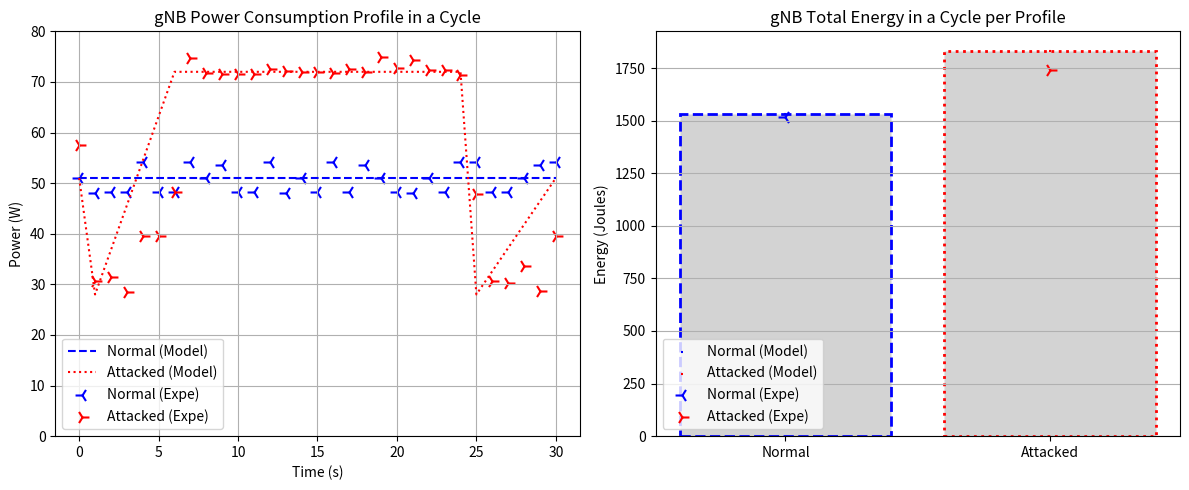

The script that saved this image:
import numpy as np
import matplotlib.pyplot as plt

# Simulation Parameters
trans_down = 1
trans_up = 6
stay_active = 17
total_cycle = trans_down*2 + trans_up*2 + stay_active
p_idle = 28
p_sleep = 51
p_active = 72

# Time resolution
dt = 1

# First profile: constant 50.8W for total_cycle seconds
t1 = np.arange(0, total_cycle, dt)
p1 = np.full_like(t1, p_sleep)

# Second profile
# Segment 1: transition down 1s from 50.8 to 30
t2_1 = np.arange(0, trans_down, dt)
p2_1 = np.linspace(p_sleep, p_idle, len(t2_1))

# Segment 2: transition up 6s from 30 to 72
t2_2 = np.arange(0, trans_up, dt)
p2_2 = np.linspace(p_idle, p_active, len(t2_2))

# Segment 3: constant 72W for 17s
t2_3 = np.arange(0, stay_active, dt)
p2_3 = np.full_like(t2_3, p_active)

# Segment 4: transition down 1s from 72 to 30
t2_4 = np.arange(0, trans_down, dt)
p2_4 = np.linspace(p_active, p_idle, len(t2_4))

# Segment 5: transition up 6s from 30 to 50.8
t2_5 = np.arange(0, trans_up, dt)
p2_5 = np.linspace(p_idle, p_sleep, len(t2_5))

# Combine second profile
p2 = np.concatenate([p2_1, p2_2, p2_3, p2_4, p2_5])
t2 = np.arange(0, len(p2)*dt, dt)

# Mock experiment data with slight randomness, typed directly
data1 = [
    51, 48.1, 48.2, 48.2, 54.1, 48.2, 48.2, 54.2, 51, 53.5,  
    48.2, 48.2, 54.2, 48.1, 51.1, 48.2, 54.1, 48.2, 53.5, 51,  
    48.2, 48.1, 51, 48.2, 54.2, 54.2, 48.2, 48.2, 51.1, 53.5,  
    54.2
]
# Repeat to match length
#data1 = np.array(data1 * int(len(t1)/len(data1)))

data2 = [
    57.6,
    30.7, 31.5, 28.4, 39.5, 39.5, 48.3, 74.8,
	71.8, 71.6, 71.6, 71.6, 72.6, 72.1, 72, 71.9, 71.8, 72.6, 71.9, 75, 72.7, 74.4, 72.3, 72.3, 71.3,
	47.8,
	30.7, 30.3, 33.7, 28.6, 39.5
]
#data2 = np.array(data2 * int(len(t2)/len(data2)))

# Energy calculation
energy1 = np.trapz(p1, t1)
energy2 = np.trapz(p2, t2)
energy1_exp = np.trapz(data1, t1[:len(data1)])
energy2_exp = np.trapz(data2, t2[:len(data2)])

# Plot
fig, axs = plt.subplots(1, 2, figsize=(12, 5))

# Left plot: simulation lines and experiment dots
axs[0].plot(t1, p1, label="Normal (Model)", color='blue', linestyle='dashed')
axs[0].plot(t2, p2, label="Attacked (Model)", color='red', linestyle='dotted')
axs[0].scatter(t1[:len(data1)], data1, label="Normal (Expe)", color='blue', marker='3', s=100)
axs[0].scatter(t2[:len(data2)], data2, label="Attacked (Expe)", color='red', marker='4', s=100)
axs[0].set_xlabel("Time (s)")
axs[0].set_ylabel("Power (W)")
axs[0].legend()
axs[0].grid(True)
axs[0].set_ylim(0, 80)
axs[0].set_title("gNB Power Consumption Profile in a Cycle")

# Right plot: bar chart of energies
#axs[1].bar(["Profile 1 Sim", "Profile 2 Sim", "Profile 1 Exp", "Profile 2 Exp"],
#           [energy1, energy2, energy1_exp, energy2_exp])
bars = axs[1].bar(["Normal", "Attacked"],
           [energy1, energy2], color='#D3D3D3', edgecolor=['blue', 'red'], linewidth=2)
# Apply different border styles
linestyles = ['dashed', 'dotted']
for i, bar in enumerate(bars):
    bar.set_linestyle(linestyles[i])
# Plot modeled energy line
axs[1].scatter(0, energy1, color='blue', marker='_', s=1, label=f'Normal (Model)')
axs[1].scatter(1, energy2, color='red', marker='_', s=1, label=f'Attacked (Model)')
# Plot real energy dots
axs[1].scatter(0, energy1_exp, color='blue', marker='3', s=100, label=f'Normal (Expe)')
axs[1].scatter(1, energy2_exp, color='red', marker='4', s=100, label=f'Attacked (Expe)')
axs[1].set_ylabel("Energy (Joules)")
axs[1].set_title("gNB Total Energy in a Cycle per Profile")
axs[1].grid(True, axis='y')
axs[1].legend()

plt.tight_layout()
plt.show()
